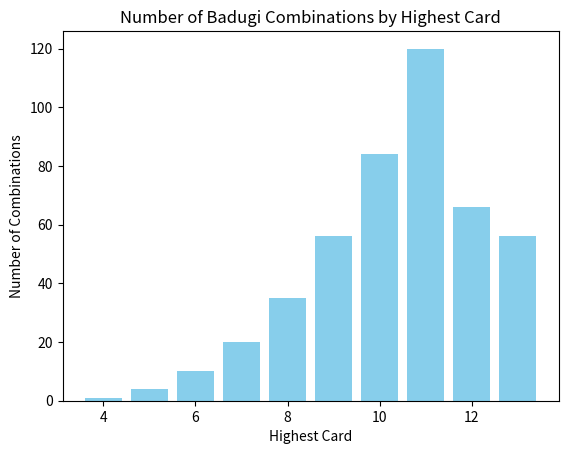

Python code for this plot:
from itertools import combinations
import matplotlib.pyplot as plt

def is_eligible_badugi(hand):
    ranks = list(range(1, 14))  # Ace to King represented by 1 to 13
    
    def is_valid_rank(card):
        return card in ranks

    if 13 in hand:


        king_index = hand.index(13)
        # If there is a King in the hand, check if all other cards are Ace or 8 and below
        king_condition = all(index == king_index or (is_valid_rank(card) and card <= 8) for index, card in enumerate(hand))        
        # Check if the hand has exactly 4 unique cards
        unique_condition = len(set(hand)) == 4
        
        return king_condition and unique_condition

    elif 12 in hand:
        queen_index = hand.index(12)
        
        # Check that every other index has cards of rank 8 or lower
        queen_condition_1 = all(index == queen_index or (is_valid_rank(card) and card <= 8) for index, card in enumerate(hand))
        
        queen_condition_2 = (12 in hand) and (9 in hand) and all((is_valid_rank(card) and card <= 5) for card in hand if card not in {12, 9})

        unique_condition = len(set(hand)) == 4
        
        return (queen_condition_1 or queen_condition_2) and unique_condition

    else:
        # If there is neither King nor Queen, check if the hand has exactly 4 unique cards
        return len(set(hand)) == 4
def generate_badugi_combinations():
    all_cards = list(range(1, 14))  # Ace to King represented by 1 to 13
    pat_badugi_combinations = []

    for combo in combinations(all_cards, 4):
        hand = combo
        if is_eligible_badugi(hand):
            pat_badugi_combinations.append(hand)

    return pat_badugi_combinations

def group_by_highest_card(combinations):
    grouped_combinations = {}
    for combo in combinations:
        highest_card = max(combo)
        if highest_card not in grouped_combinations:
            grouped_combinations[highest_card] = [combo]
        else:
            grouped_combinations[highest_card].append(combo)

    return grouped_combinations

def main():
    pat_badugis = generate_badugi_combinations()
    grouped_combinations = group_by_highest_card(pat_badugis)

    cards = []
    combinations_count = []

    for card, combos in sorted(grouped_combinations.items()):
        cards.append(card)
        combinations_count.append(len(combos))

    plt.bar(cards, combinations_count, color='skyblue')
    plt.xlabel('Highest Card')
    plt.ylabel('Number of Combinations')
    plt.title('Number of Badugi Combinations by Highest Card')
    plt.show()

if __name__ == "__main__":
    main()
